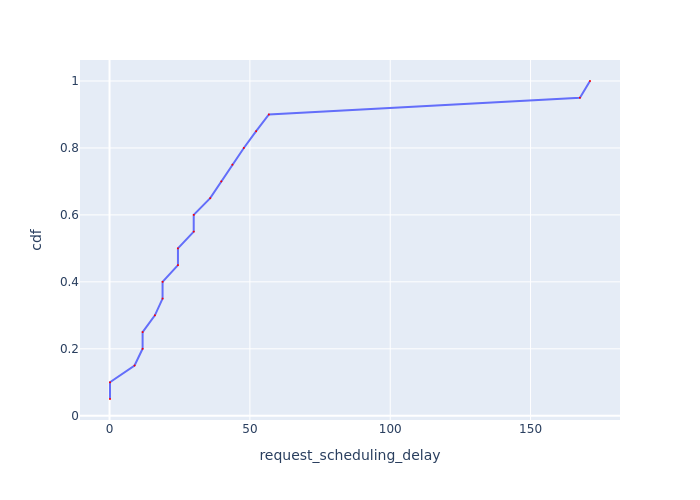

The table this chart was drawn from, first rows:
Request Id, request_scheduling_delay, cdf
0_0, 0.1653, 0.05
0_1, 0.1653, 0.1
0_2, 8.913, 0.15
0_3, 11.78, 0.2
0_4, 11.78, 0.25
0_5, 16.16, 0.3
0_6, 18.89, 0.35
0_7, 18.89, 0.4
0_8, 24.37, 0.45
0_9, 24.37, 0.5
0_10, 29.99, 0.55
0_11, 29.99, 0.6
0_12, 35.86, 0.65
0_13, 39.81, 0.7
0_14, 43.77, 0.75
0_15, 47.85, 0.8
0_16, 52.23, 0.85
0_17, 56.77, 0.9
0_18, 167.6, 0.95
0_19, 171.2, 1.0
